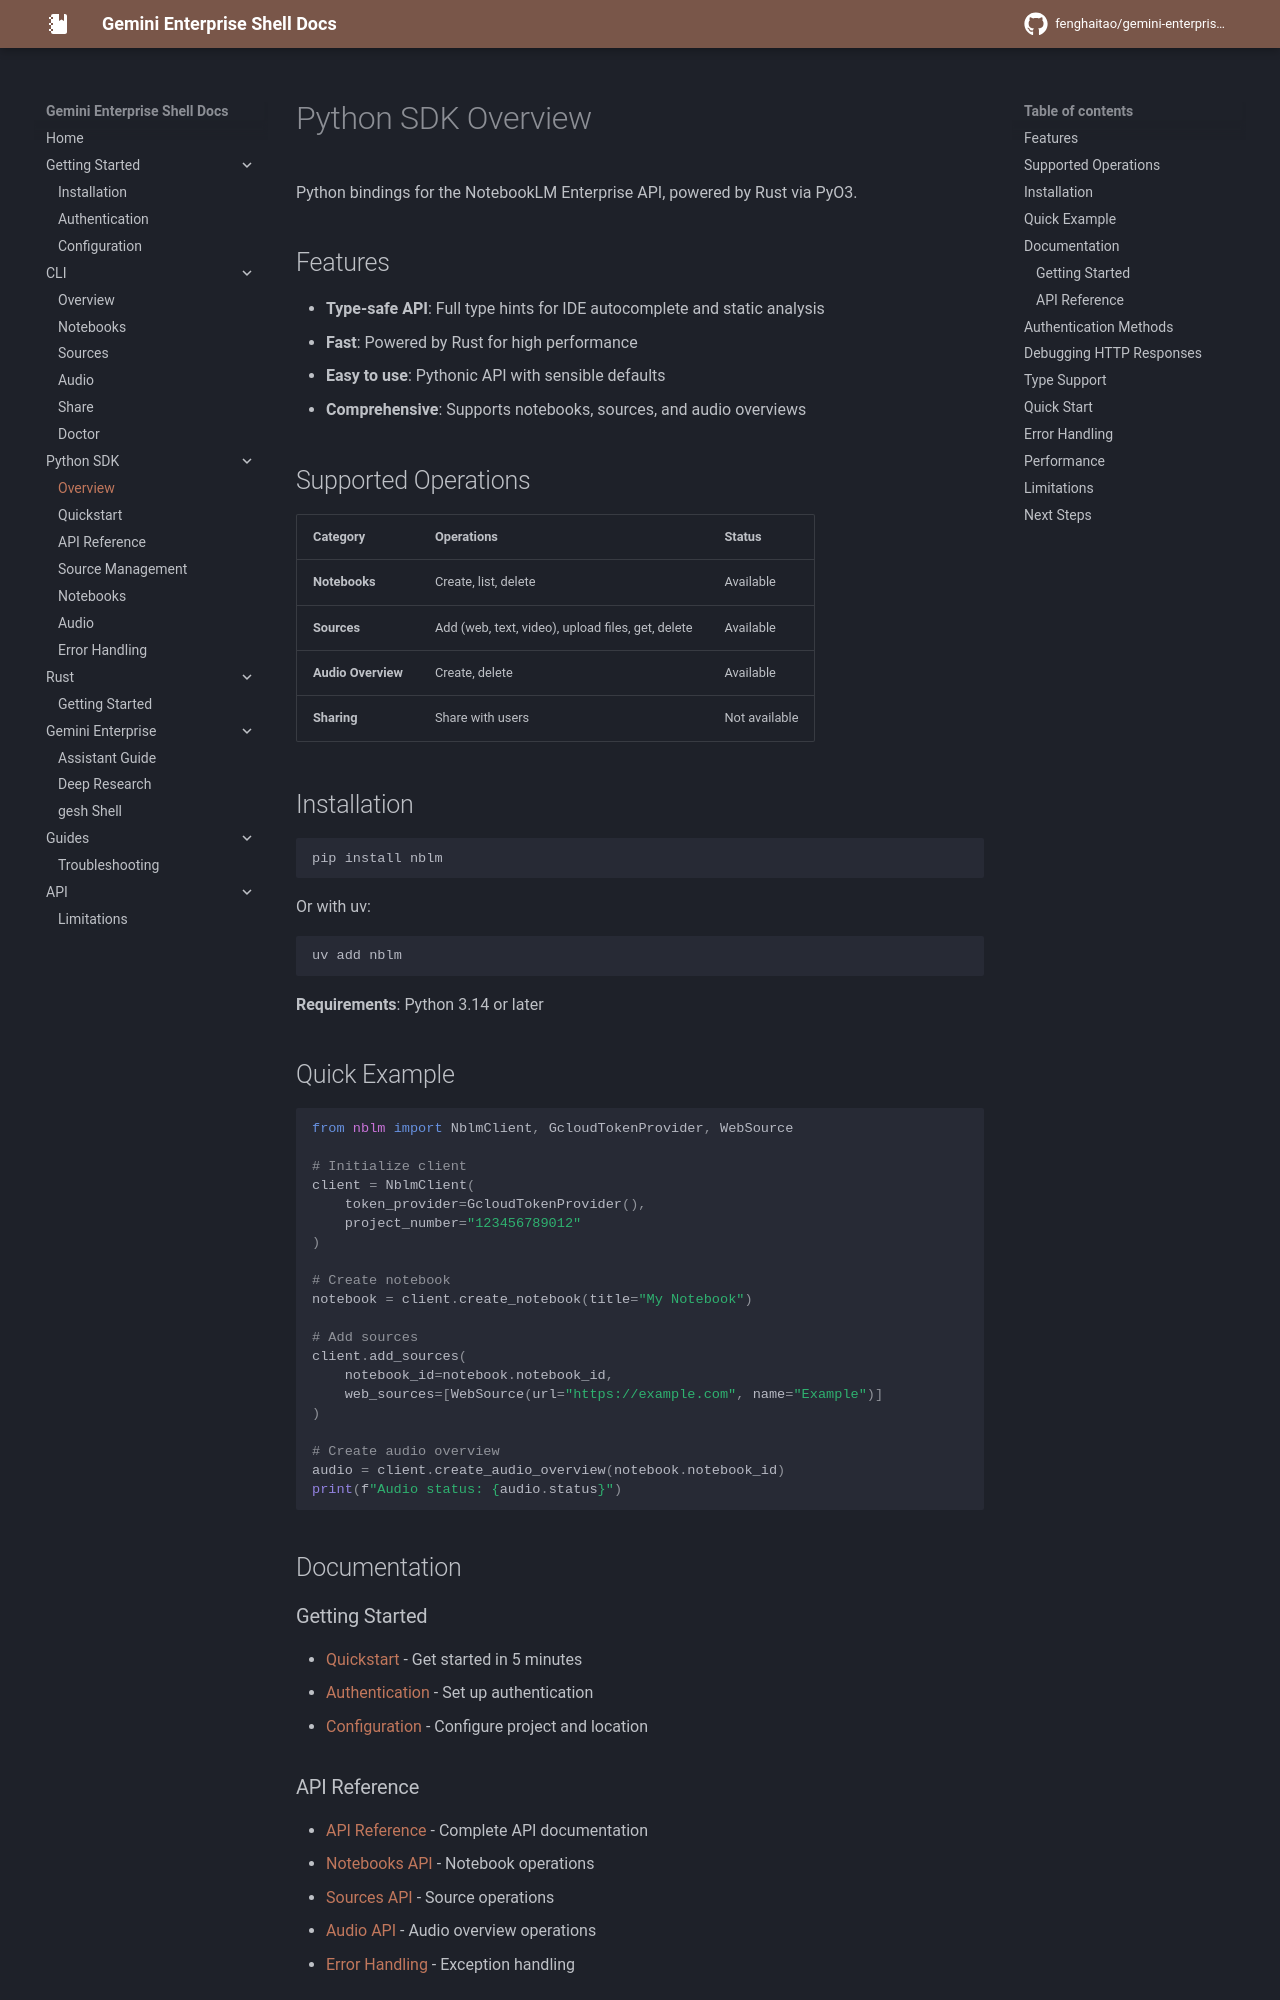

repository: fenghaitao/gemini-enterprise-shell · page: python/index.html · generator: mkdocs

# Python SDK Overview

Python bindings for the NotebookLM Enterprise API, powered by Rust via PyO3.

## Features

- **Type-safe API**: Full type hints for IDE autocomplete and static analysis
- **Fast**: Powered by Rust for high performance
- **Easy to use**: Pythonic API with sensible defaults
- **Comprehensive**: Supports notebooks, sources, and audio overviews

## Supported Operations

| Category           | Operations                                        | Status        |
| ------------------ | ------------------------------------------------- | ------------- |
| **Notebooks**      | Create, list, delete                              | Available     |
| **Sources**        | Add (web, text, video), upload files, get, delete | Available     |
| **Audio Overview** | Create, delete                                    | Available     |
| **Sharing**        | Share with users                                  | Not available |

## Installation

```bash
pip install nblm
```

Or with uv:

```bash
uv add nblm
```

**Requirements**: Python 3.14 or later

## Quick Example

```python
from nblm import NblmClient, GcloudTokenProvider, WebSource

# Initialize client
client = NblmClient(
    token_provider=GcloudTokenProvider(),
    project_number="123456789012"
)

# Create notebook
notebook = client.create_notebook(title="My Notebook")

# Add sources
client.add_sources(
    notebook_id=notebook.notebook_id,
    web_sources=[WebSource(url="https://example.com", name="Example")]
)

# Create audio overview
audio = client.create_audio_overview(notebook.notebook_id)
print(f"Audio status: {audio.status}")
```

## Documentation

### Getting Started

- [Quickstart](quickstart.md) - Get started in 5 minutes
- [Authentication](../getting-started/authentication.md) - Set up authentication
- [Configuration](../getting-started/configuration.md) - Configure project and location

### API Reference

- [API Reference](api-reference.md) - Complete API documentation
- [Notebooks API](notebooks.md) - Notebook operations
- [Sources API](sources.md) - Source operations
- [Audio API](audio.md) - Audio overview operations
- [Error Handling](error-handling.md) - Exception handling
